The GitHub repository kazamijimin/handseal contains a labelled image folder "handseal_dataset" with 4 categories: dragon, ram, snake, tiger. Examples follow, each with its label.

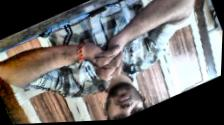
Label: snake

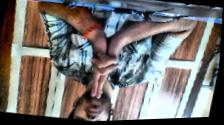
Label: tiger

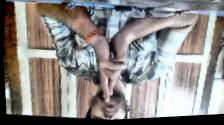
Label: ram

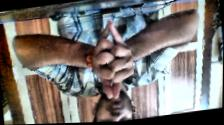
Label: dragon

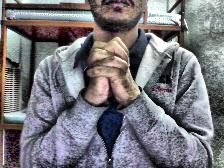
Label: snake

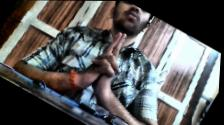
Label: tiger
